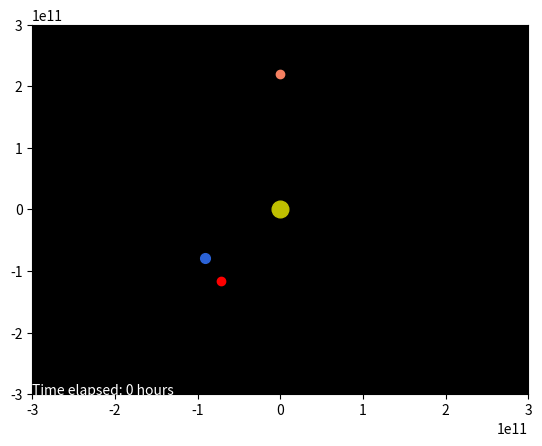

Here is the Python script that generated this plot:
"""This is an improvement on hackathon_stable_5.py
The physics engine computes the location independent of update() and then the data can be selectively animted with FuncAnimation
The angle theta problem is FIXED
True Newtonian physics is turned ON, and the bug that causes very little acceleration is FIXED
There's still hardcode to be done on line 96... help?
Bug that makes the laser burn forever is fixed
[redacted]
"""

import numpy as np
import matplotlib.pyplot as plt
from matplotlib.animation import FuncAnimation
import math
import sys
from datetime import datetime
import time
import sys
# from numba import jit
# import dis
# import profile

# settings
# everything time related are in seconds
sim_time = int(1e8)
dt = int(3600)
animation_start = 0
animation_end = sim_time
frame_skip = 5              # number of frames skipped per each frame displayed
laser_power = 1e19
burn_time = 0


class point():
    """returns an object that is a list of two dimensional 'vectors'
    """

    def __init__(self, x, y):
        self.x = x
        self.y = y


class body():
    """return a body that has a location (2d vector), mass, velocity, name
    """

    def __init__(self, location:  float, mass, velocity, name=''):
        self.location = location
        self.mass = mass
        self.velocity = velocity
        self.name = name
        self.x_hist = [self.location.x]
        self.y_hist = [self.location.y]


def calculate_single_body_acceleration(bodies, body_index, n, laser_power, burn_time):
    """ return the acceleration on a body in bodies caused by other bodies
    using F = G*m1*m2/r^2
    """
    g_constant = 6.6740831 * 10 ** (-11)
    acceleration = point(0, 0)  # initializing a zero acceleration vector
    target_body = bodies[body_index]
    for index, other_body in enumerate(bodies):  # gives a list like [(1,sun),(2,earth),....]
        if index != body_index:     # the hack that only runs the physics of the Sun is turned off
            r = math.sqrt((target_body.location.x - other_body.location.x)**2 +
                          (target_body.location.y - other_body.location.y)**2)
            try:
                # this value multiplied by the distance in 1 dimension will give the acceleration
                temp_acc = (g_constant * other_body.mass)/r**3
            except ZeroDivisionError:
                print("ZeroDivisionError occured in computing acceleration: r = 0")
                temp_acc = 0
            # bug is fixed. acceleration was not additive
            acceleration.x += temp_acc*(other_body.location.x - target_body.location.x)
            acceleration.y += temp_acc*(other_body.location.y - target_body.location.y)
        else:
            pass
    if target_body.name == "asteroid":
        ax, ay = laser_acc(bodies, n, laser_power, burn_time)
        acceleration.x += ax
        acceleration.y += ay
    return acceleration


def laser_acc(bodies, n, laser_power, burn_time):
    for body in bodies:
        if body.name == "asteroid":
            laser_power = float(laser_power)
            burn_time = float(burn_time)

            laser_force = math.sqrt(1.596e-3*(laser_power-1358.41))   # in N
            number_of_time_intervals = burn_time//dt
            length = len(body.x_hist)
            if n >= 2 and n < number_of_time_intervals:      # makes sure acc isnt calculated for the first 2 ticks and now it ACTUALLY stops the burn (bug fixed)
                x1 = body.x_hist[length-2]
                x2 = body.x_hist[length-1]
                y1 = body.y_hist[length-2]
                y2 = body.y_hist[length-1]
                delta_x = x2 - x1
                delta_y = y2 - y1
                if delta_x > 0 and delta_y > 0:             # extreme hardcoding
                    theta = math.atan(delta_y/delta_x)
                elif delta_x < 0 and delta_y > 0:
                    theta = np.pi - math.atan(delta_y/abs(delta_x))
                elif delta_x < 0 and delta_y < 0:
                    theta = np.pi + math.atan(abs(delta_y)/abs(delta_x))
                elif delta_x > 0 and delta_y < 0:
                    theta = -1*math.atan(abs(delta_y)/delta_x)
                else:
                    return 0, 0             # hardcoding not done yet. cases delta_x = 0 and delta_y = 0

                acc_x = (math.cos(theta)*laser_force)/body.mass
                acc_y = (math.sin(theta)*laser_force)/body.mass
                return acc_x, acc_y
            elif n == number_of_time_intervals:
                print("Burn finished!")  # optional
                return 0, 0
            else:
                return 0, 0
        else:
            pass


# dt is equivalent to 4hrs, so 6 updates per day
def calculate_velocity(bodies, n, dt, laser_power, burn_time):
    """compute all the velocity after dt and change the velocity attributes in the bodies
    """
    for body_index, target_body in enumerate(bodies):
        acceleration = calculate_single_body_acceleration(
            bodies, body_index, n, laser_power, burn_time)
        target_body.velocity.x += acceleration.x * dt
        target_body.velocity.y += acceleration.y * dt


def calculate_position(bodies, dt):   # dt = 4 hours, 6 ticks/day
    for body in bodies:
        body.location.x += body.velocity.x * dt
        body.location.y += body.velocity.y * dt
        body.x_hist.append(body.location.x)
        body.y_hist.append(body.location.y)


def compute_gravity_step(bodies, n, dt, laser_power, burn_time):
    calculate_velocity(bodies, n, dt, laser_power, burn_time)
    calculate_position(bodies, dt)


def progress_bar(count, total):
    bar_length = 60
    filled_length = int(round(bar_length*count/total))
    percentage = round(100*(count/total))
    bar = '='*filled_length + '-'*(bar_length-filled_length)
    print("%s  %s  %s%s" % (bar, "physics running: ", percentage, '%'), end='\r')


sun = {"location": point(0, 0), "mass": 3e30, "velocity": point(0, 0)}  # sun mass = 2e30
mercury = {"location": point(0, 5.7e10), "mass": 3.285e23, "velocity": point(47000, 0)}
venus = {"location": point(0, 1.1e11), "mass": 4.8e24, "velocity": point(35000, 0)}
earth = {"location": point(-9.124e10, -7.830e10), "mass": 6e24,
         "velocity": point(-2.629e4, 2.417e4)}
mars = {"location": point(0, 2.2e11), "mass": 2.4e24, "velocity": point(24000, 0)}
jupiter = {"location": point(0, 7.7e11), "mass": 1e28, "velocity": point(13000, 0)}
saturn = {"location": point(0, 1.4e12), "mass": 5.7e26, "velocity": point(9000, 0)}
uranus = {"location": point(0, 2.8e12), "mass": 8.7e25, "velocity": point(6835, 0)}
neptune = {"location": point(0, 4.5e12), "mass": 1e26, "velocity": point(5477, 0)}
pluto = {"location": point(0, 3.7e12), "mass": 1.3e22, "velocity": point(4748, 0)}
asteroid = {"location": point(-7.133e10, -1.159e11), "mass": 27e9,
            "velocity": point(-2.812e4, 1.409e4)}

bodies = [
    body(location=sun["location"], mass=sun["mass"], velocity=sun["velocity"], name="sun"),
    body(location=earth["location"], mass=earth["mass"], velocity=earth["velocity"], name="earth"),
    body(location=asteroid["location"], mass=asteroid["mass"],
         velocity=asteroid["velocity"], name="asteroid"),
    body(location=mars["location"], mass=mars["mass"], velocity=mars["velocity"], name="mars")]
# body(location=venus["location"], mass=venus["mass"], velocity=venus["velocity"], name="venus"),
# body(location=jupiter["location"], mass=jupiter["mass"],
#      velocity=jupiter["velocity"], name="jupiter"),
# body(location=mercury["location"], mass=mercury["mass"], velocity=mercury["velocity"], name="mercury")]


fig, ax = plt.subplots()
ax.set_facecolor('xkcd:black')
ax.set_xlim(-3e11, 3e11)
ax.set_ylim(-3e11, 3e11)

rock_plot, = plt.plot([], [], 'ro', markersize=6, animated=True)
trace, = plt.plot([], [], 'bo', markersize=0.1, animated=True)
sun_plot, = plt.plot([], [], 'yo', markersize=12, animated=True)
earth_plot, = plt.plot([], [], color='#2b63d8', marker='o',
                       markerfacecolor='#2b63d8', markersize=7, animated=True)
mars_plot, = plt.plot([], [], color='#f58061', marker='o',
                      markerfacecolor='#f58061', markersize=6, animated=True)
venus_plot, = plt.plot([], [], color="#c28033", marker='o',
                       markerfacecolor='#c28033', markersize=5, animated=True)
mercury_plot, = plt.plot([], [], color="#d5d2d1", marker='o',
                         markerfacecolor='#d5d2d1', markersize=4, animated=True)
jupiter_plot, = plt.plot([], [], color='#efd9a7', marker='o',
                         markerfacecolor='#efd9a7', markersize=11, animated=True)

text = ax.text(0, 0, '', color="white", transform=ax.transAxes, fontsize=10)


def update(frame):
    start_frame = animation_start//dt
    end_frame = animation_end//dt
    frame = frame*(frame_skip+1) + int(start_frame)
    if frame == end_frame:
        print("Animation finished: start = %ds   end = %ds " % (animation_start, animation_end))
        sys.exit(0)
    for body in bodies:
        x_data, y_data = [], []
        x_data.append(body.x_hist[frame])
        y_data.append(body.y_hist[frame])
        if body.name == "asteroid":
            rock_plot.set_data(x_data, y_data)
        elif body.name == "sun":
            sun_plot.set_data(x_data, y_data)
        elif body.name == "earth":
            earth_plot.set_data(x_data, y_data)
        elif body.name == "mars":
            mars_plot.set_data(x_data, y_data)
        elif body.name == 'venus':
            venus_plot.set_data(x_data, y_data)
        elif body.name == 'jupiter':
            jupiter_plot.set_data(x_data, y_data)
        elif body.name == 'mercury':
            mercury_plot.set_data(x_data, y_data)

    trace_x, trace_y = [], []
    for body in bodies:
        trace_x.append(body.x_hist[0:frame])
        trace_y.append(body.y_hist[0:frame])
    trace.set_data(trace_x, trace_y)
    text.set_text(str("Time elapsed: " + str(frame*4)+" hours"))
    return rock_plot, sun_plot, trace, earth_plot, mars_plot, venus_plot, jupiter_plot, mercury_plot, text


def main(sim_time, animation_start, animation_end, dt, laser_power=1e18, burn_time=100000000):
    sim_start = datetime.now()
    start_second = time.time()
    print("Physics simulation started at %s" % (sim_start))
    frames = int(sim_time//dt)
    for t in range(0, frames):
        compute_gravity_step(bodies, t, dt, laser_power, burn_time)
        if t % (int(frames/100)) == 0:        # this hack makes the whole program run 45% faster!!
            progress_bar(t, frames)
    sim_end = datetime.now()
    end_second = time.time()
    print("Physics simulation ended at %s, time elapsed = %s seconds" %
          (sim_end, round(end_second-start_second)))

    ani = FuncAnimation(fig, update, interval=1, blit=True)
    plt.show()


if __name__ == '__main__':
    main(sim_time, animation_start, animation_end, dt, laser_power, burn_time)
    # main(laser_power, burn_time)
    # profile.run(main())
